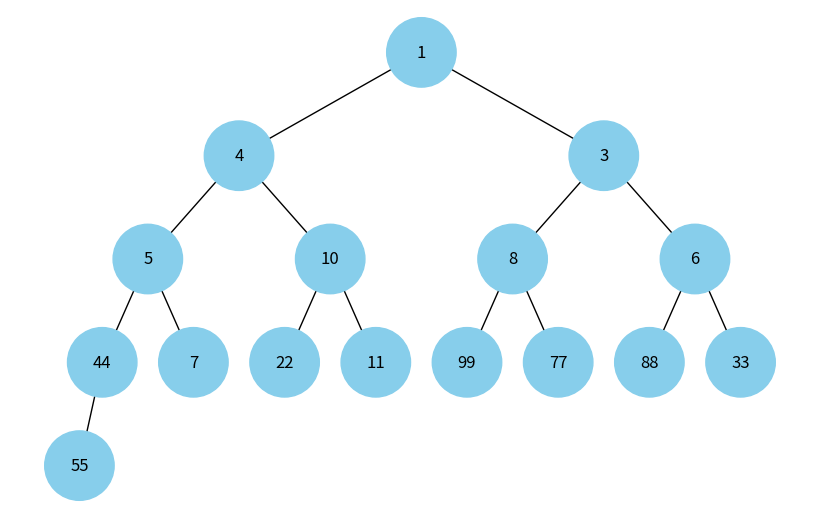

This chart was generated by the following Python code:
# -*- coding: utf-8 -*-
"""
Завдання 4. Візуалізація піраміди

Наступний код виконує побудову бінарних дерев. Виконайте аналіз коду, щоб зрозуміти, як він працює.
"""
import heapq
import copy
import uuid
import networkx as nx
import matplotlib.pyplot as plt


class Node:
    def __init__(self, key, color="skyblue"):
        self.left = None
        self.right = None
        self.val = key
        self.color = color
        self.id = str(uuid.uuid4())


def add_edges(graph, node, pos, x=0, y=0, layer=1):
    if node is not None:
        graph.add_node(node.id, color=node.color, label=node.val)  # Використання id та збереження значення вузла
        if node.left:
            graph.add_edge(node.id, node.left.id)
            l = x - 1 / 2 ** layer
            pos[node.left.id] = (l, y - 1)
            l = add_edges(graph, node.left, pos, x=l, y=y - 1, layer=layer + 1)
        if node.right:
            graph.add_edge(node.id, node.right.id)
            r = x + 1 / 2 ** layer
            pos[node.right.id] = (r, y - 1)
            r = add_edges(graph, node.right, pos, x=r, y=y - 1, layer=layer + 1)
    return graph


def draw_tree(tree_root):
    tree = nx.DiGraph()
    pos = {tree_root.id: (0, 0)}
    tree = add_edges(tree, tree_root, pos)
    colors = [node[1]['color'] for node in tree.nodes(data=True)]
    labels = {node[0]: node[1]['label'] for node in tree.nodes(data=True)}
    plt.figure(figsize=(8, 5))
    nx.draw(tree, pos=pos, labels=labels, arrows=False, node_size=2500, node_color=colors)
    plt.show()


def create_similar_structure(nums):
    nums = copy.copy(nums)
    heapq.heapify(nums)
    root = Node(nums[0])
    level_items = 0
    parent_items = [root]
    while True:
        new_parents_items = []
        for parent_item in parent_items:
            try:
                parent_item.left = Node(nums[2 * level_items + 1])
                parent_item.right = Node(nums[2 * level_items + 2])
            except IndexError:
                return root
            level_items += 1
            new_parents_items += [parent_item.left, parent_item.right]
        parent_items = new_parents_items


if __name__ == '__main__':
    nums = [4, 10, 3, 5, 1, 8, 6, 44, 7, 22, 11, 99, 77, 88, 33, 55]
    root = create_similar_structure(nums)
    draw_tree(root)
